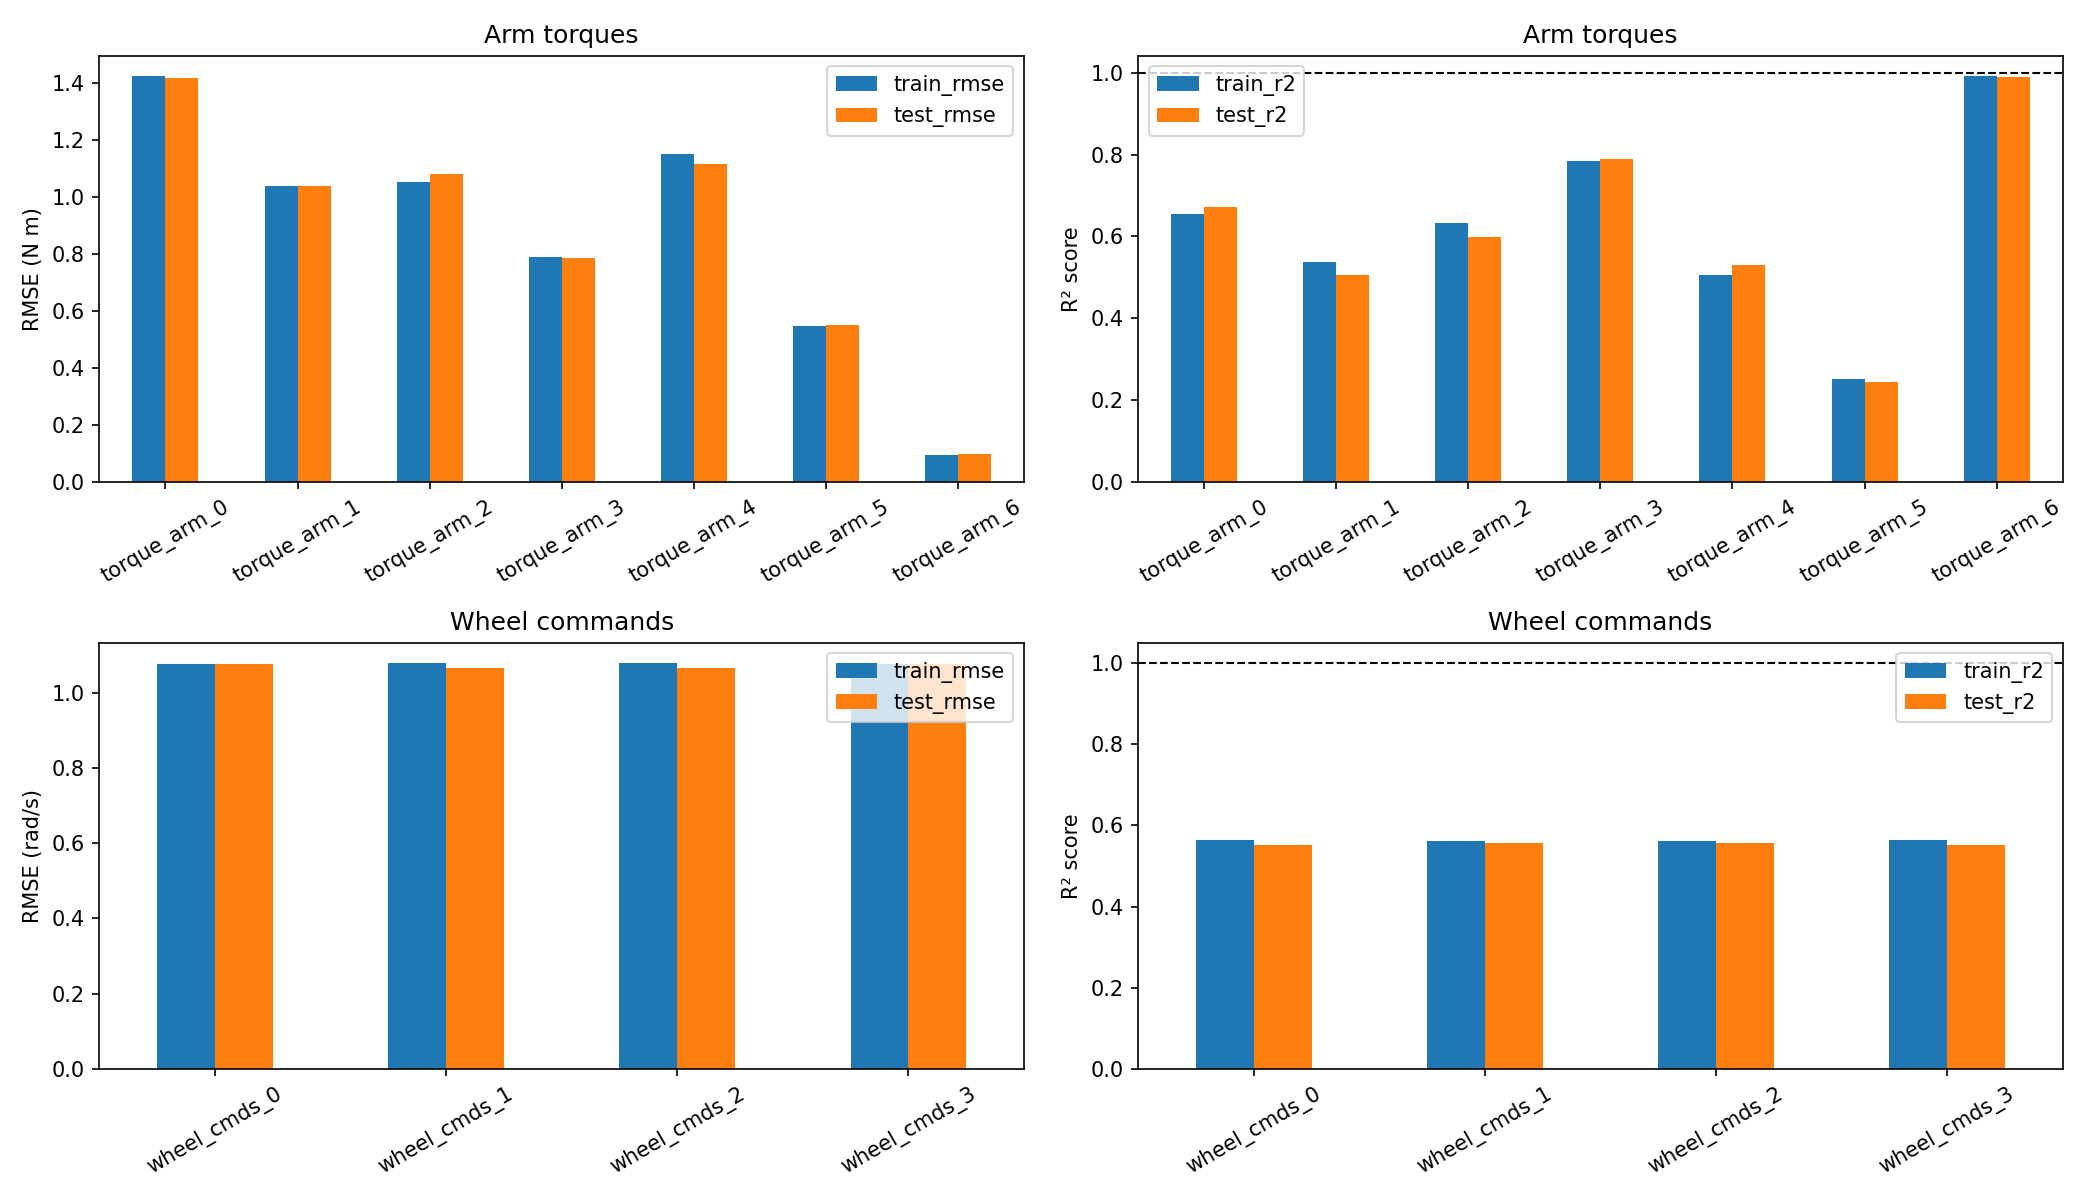

Values plotted in this chart, from the file beside it:
output, train_rmse, train_r2, test_rmse, test_r2
torque_arm_0, 1.425, 0.6556, 1.417, 0.6714
torque_arm_1, 1.041, 0.5376, 1.041, 0.5057
torque_arm_2, 1.053, 0.6316, 1.082, 0.5991
torque_arm_3, 0.7913, 0.7841, 0.7872, 0.7889
torque_arm_4, 1.151, 0.5045, 1.117, 0.5292
torque_arm_5, 0.5478, 0.2507, 0.5504, 0.2454
torque_arm_6, 0.0942, 0.9912, 0.09943, 0.99
wheel_cmds_0, 1.078, 0.5646, 1.077, 0.552
wheel_cmds_1, 1.079, 0.5616, 1.065, 0.5564
wheel_cmds_2, 1.079, 0.5616, 1.065, 0.5564
wheel_cmds_3, 1.078, 0.5646, 1.077, 0.552
